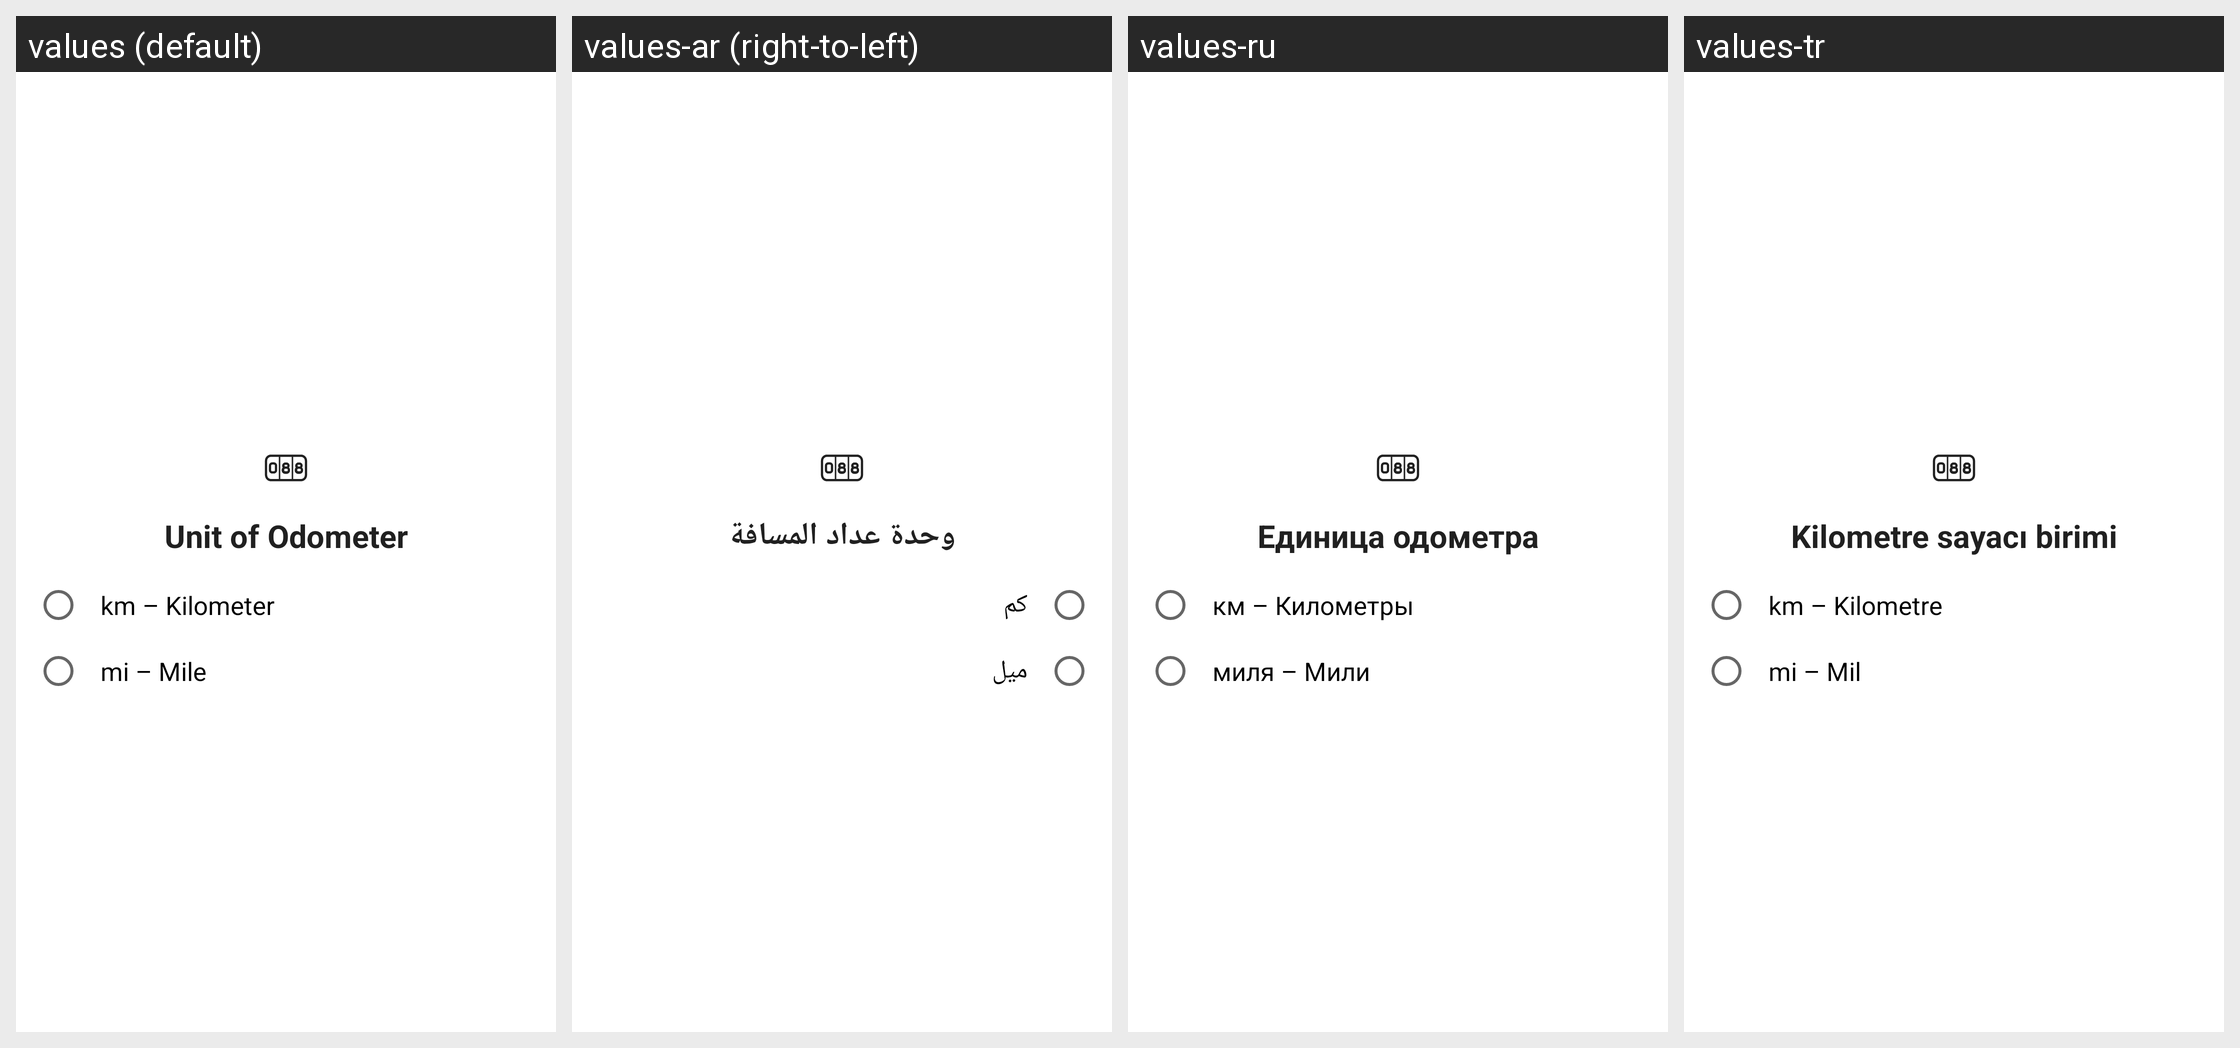

For this localized Android screen grid, give each drawn string resource with its value in every locale shown.
Android screen res/layout/dialog_odometer_unit.xml rendered under 4 locales, left to right: values (default), values-ar (right-to-left), values-ru, values-tr. Device: Nexus 5 (rendered at 1080×1920; each locale shown at half size, 540×960, under a caption strip naming it); theme AppTheme.
Other locales in the repository, not shown: values-de, values-en, values-en-rAU, values-en-rCA, values-en-rGB, values-en-rXC, values-es, values-es-rUS, values-fi, values-fr, values-fr-rCA, values-hi, values-id, values-in, values-it, values-ja, values-ko, values-ms, values-my, values-nl, values-pl, values-pt, values-pt-rBR, values-pt-rPT, values-th, values-vi, values-zh, values-zh-rCN, values-zh-rHK, values-zh-rTW.
Strings drawn on this screen, with the default value and each locale's value (text and hints the layout hard-codes, and strings that could not be matched under every locale, appear in the picture but are not listed):

odometer_unit
  values: Unit of Odometer
  values-ar: وحدة عداد المسافة
  values-ru: Единица одометра
  values-tr: Kilometre sayacı birimi

kilometer
  values: km – Kilometer
  values-ar: كم
  values-ru: км – Километры
  values-tr: km – Kilometre

mile
  values: mi – Mile
  values-ar: ميل
  values-ru: миля – Мили
  values-tr: mi – Mil
